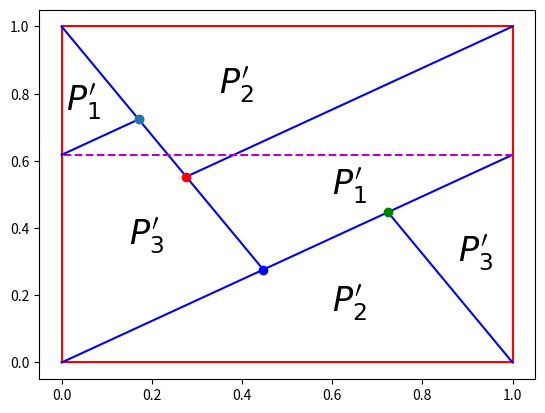

Generate this figure with matplotlib: (Note: this script raises an exception after producing the figure.)
import time
import pickle
import numpy as np
import matplotlib.pyplot as plt

A = np.array([[1,1], [1,0]])

def phi(x: np.array) -> np.array:
    x_new = np.dot(A, x) % 1
    return x_new

# get eigenvalues and right eigenvectors, i.e. transposed eigenvectors
eig_vals, eig_vects = np.linalg.eig(A)
# retrieve eigenvectors from right eigenvectors
eig_vects = np.transpose(eig_vects)

print(f"Eigenvalues: {eig_vals}")

print(f"Eigenvectors: {eig_vects}")

def is_hyperbolic(eig_vals: np.array) -> bool:
    contr_seg = any(np.abs(eig_val) < 1 for eig_val in eig_vals)
    exp_seg = any(np.abs(eig_val) > 1 for eig_val in eig_vals)

    return contr_seg and exp_seg

system_hyperbolic = is_hyperbolic(eig_vals)
print(f"Dynamic system is hyperbolic: {system_hyperbolic}")

def is_invertible(A: np.array) -> bool:
    return np.abs(np.linalg.det(A)) == 1

system_invertible = is_invertible(A)
print(f"Dynamic system is invertble: {system_invertible}")

def expanding_segments(eig_vals: np.array, eig_vects: np.array) -> np.array:
    exp_eig_spaces_msk = np.abs(eig_vals) > 1
    print(exp_eig_spaces_msk)
    return eig_vects[exp_eig_spaces_msk]

def contracting_segments(eig_vals: np.array, eig_vects: np.array) -> np.array:
    exp_eig_spaces_msk = np.abs(eig_vals) < 1
    print(exp_eig_spaces_msk)
    return eig_vects[exp_eig_spaces_msk]

contr_segs = contracting_segments(eig_vals, eig_vects)
print(f"Contracting segments: {contr_segs}")

exp_segs = expanding_segments(eig_vals, eig_vects)
print(f"Expanding segments: {exp_segs}")

def q(x: np.array) -> np.array:
    return x % 1

# sample point in R^2 between -10 and 10
x = np.random.uniform(low=-10, high=10, size=2)

# apply system's dynamics A in plane, then push down to torus by q
plane_dynamics_result = q(np.dot(A, x))
print(f"Next point on torus: {plane_dynamics_result}")

# push down point to torus, then apply system's dynamics phi on torus
torus_dynamics_result = phi(q(x))
print(f"Next point on torus: {torus_dynamics_result}")

if np.all(plane_dynamics_result == torus_dynamics_result):
    print(f"System dynamics in plane and on torus commute by q!")
else:
    print(f"System dynamics in plane and on torus do not commute by q!")

def perp(a) :
    b = np.empty_like(a)
    b[0] = -a[1]
    b[1] = a[0]
    return b

# line segment a given by endpoints a1, a2
# line segment b given by endpoints b1, b2
def seg_intersect(a, b) :
    a1, a2 = a
    b1, b2 = b

    da = a2 - a1
    db = b2 - b1
    dp = a1 - b1
    dap = perp(da)
    denom = np.dot(dap, db)
    num = np.dot(dap, dp)

    return (num / denom.astype(float))*db + b1

eig_vals_ratio = np.abs(eig_vals[0] / eig_vals[1])
print(f"Ratio of first to second eigenvalue {eig_vals_ratio}")

v1 = eig_vects[0]
v2 = eig_vects[1]

u1 = np.array([0,0])
u2 = np.array([0,1])
u3 = np.array([1,1])
u4 = np.array([1,0])

lu1 = np.array([[0,0], [0,1]])
lu2 = np.array([[0,1], [1,1]])
lu3 = np.array([[1,1], [1,0]])
lu4 = np.array([[1,0], [0,0]])

p1 = u1 + (1/v1[0]) * v1
p2 = u2 - (1/v2[1]) * v2
p3 = u3 - (1/v1[0]) * v1
p4 = u4 + (1/v2[1]) * v2

l_00 = np.array([u1, p1])
l_01 = np.array([u2, p2])
l_10 = np.array([u4, p4])
l_11 = np.array([u3, p3])

P1a = seg_intersect(l_00, l_01)
P1b = seg_intersect(l_01, l_11)

P3a = seg_intersect(l_10, l_00)

symm_helper_x = seg_intersect(lu3, l_00)
symm_helper_y = q(symm_helper_x)
symm_helper_l00 = np.array([symm_helper_x, symm_helper_y])

p1_symm = symm_helper_y + v1
l_00_symm_extension = np.array([symm_helper_y, p1_symm])
P3b = seg_intersect(l_00_symm_extension, l_01)
l_00_symm_extension = np.array([symm_helper_y, P3b])

l_00 = np.array([u1, p1])
l_01 = np.array([u2, P1a])
l_10 = np.array([u4, P3a])
l_11 = np.array([u3, P1b])

# plot unit square
plt.plot(lu1[:, 0], lu1[:, 1], "r-")
plt.plot(lu2[:, 0], lu2[:, 1], "r-")
plt.plot(lu3[:, 0], lu3[:, 1], "r-")
plt.plot(lu4[:, 0], lu4[:, 1], "r-")

# step 1: plot l_00 in expanding direction 
plt.plot(l_00[:, 0], l_00[:, 1], "b-")

# step 2: plot l_01 and l_10 in contracting directions
plt.plot(l_01[:, 0], l_01[:, 1], "b-")
plt.plot(l_10[:, 0], l_10[:, 1], "b-")

# step 3: plot l_11 in expanding direction
plt.plot(l_11[:, 0], l_11[:, 1], "b-")

# step 4: plot symmetric extension of l_00 line
plt.plot(symm_helper_l00[:, 0], symm_helper_l00[:, 1], "m--")
plt.plot(l_00_symm_extension[:, 0], l_00_symm_extension[:, 1], "b-")

# plot intersection points
plt.plot(P1a[0], P1a[1], "bo")
plt.plot(P1b[0], P1b[1], "ro")
plt.plot(P3a[0], P3a[1], "go")
plt.plot(P3b[0], P3b[1], "yo")
plt.plot(*phi(P3a), "o")

#annotate plot
plt.text(0.01, 0.75, "$P_1'$", fontsize=24)
plt.text(0.6, 0.5, "$P_1'$", fontsize=24)

plt.text(0.35, 0.8, "$P_2'$", fontsize=24)
plt.text(0.6, 0.15, "$P_2'$", fontsize=24)

plt.text(0.15, 0.35, "$P_3'$", fontsize=24)
plt.text(0.88, 0.3, "$P_3'$", fontsize=24)

plt.savefig("results/partitions/constructed-torus-markov-partition-4.png", dpi=600)

plt.show()

phi(P1a)

# plot unit square
plt.plot(lu1[:, 0], lu1[:, 1], "r-")
plt.plot(lu2[:, 0], lu2[:, 1], "r-")
plt.plot(lu3[:, 0], lu3[:, 1], "r-")
plt.plot(lu4[:, 0], lu4[:, 1], "r-")

x,y = np.meshgrid(np.linspace(0,0.95,20),np.linspace(0,0.95,20))

u = []
v = []

for i in np.linspace(0,0.95,20):
    for j in np.linspace(0,0.95,20):
        a, b = phi(np.array([i,j]))
        u.append(a)
        v.append(b)

plt.quiver(x,y,u,v)
plt.show()

# plot unit square
plt.plot(lu1[:, 0], lu1[:, 1], "r-")
plt.plot(lu2[:, 0], lu2[:, 1], "r-")
plt.plot(lu3[:, 0], lu3[:, 1], "r-")
plt.plot(lu4[:, 0], lu4[:, 1], "r-")

plt.plot([0, 1], [1/3, 1/3], "b-")
plt.plot([0, 1], [2/3, 2/3], "b-")

plt.savefig("results/partitions/partition-baseline-4.png", dpi=600)

plt.show()

P1c = u4 + l_00_symm_extension[1] + u1
P2a = u3 + P3a - u4
P3c = P3a - u4 + u1

# glue together the splitted rectangles over the unit square by identifying edges with each other
P1 = np.array([P1a, P1b, u3, P1c, P1a])
P2 = np.array([P1b, u2, P2a, u3, P1b])
P3 = np.array([u1, P1a, P3b, P3c, u1])

P = [P1, P2, P3]

for Pi in P:
    for k in range(Pi.shape[0]-1):
        plt.plot(Pi[k:k+2, 0], Pi[k:k+2, 1], "b-")

#annotate plot
plt.text(0.7, 0.6, "$P_1$", fontsize=24)
plt.text(0.4, 0.9, "$P_2$", fontsize=24)
plt.text(0.0, 0.35, "$P_3$", fontsize=24)

plt.savefig("results/partitions/constructed-plane-markov-partition.png", dpi=600)

plt.show()

P1_phi = np.array([np.dot(A,P1a), np.dot(A,P1b), np.dot(A,u3), np.dot(A,P3b)+np.array([1,1]), np.dot(A,P1a)]) - np.array([1,0])

for Pi in P:
    for k in range(Pi.shape[0]-1):
        plt.plot(Pi[k:k+2, 0], Pi[k:k+2, 1], "b-")


plt.fill(P1_phi[:,0], P1_phi[:,1], "gray", alpha=0.3)

#annotate plot
plt.text(0.7, 0.6, "$P_1$", fontsize=24)
plt.text(0.4, 1.05, "$P_2$", fontsize=24)
plt.text(0.05, 0.2, "$P_3$", fontsize=24)

plt.text(0.25, 0.65, "$\phi(P_1)$", fontsize=22, rotation=20)

plt.savefig("results/partitions/constructed-plane-markov-partition-phi-P1.png", dpi=600)

plt.show()

P2_phi = np.array([np.dot(A, P1b)-np.array([1,0]), np.dot(A,u1), np.dot(A,P3a), np.dot(A,u4)])
P3_phi = np.array([np.dot(A, u1)+np.array([0,1]), np.dot(A, P3a)-np.array([1,0]), np.dot(A, P3b)+np.array([0,1]), np.dot(A, P1a)+np.array([0,1]), np.dot(A, u1)+np.array([0,1])])

for Pi in P:
    for k in range(Pi.shape[0]-1):
        plt.plot(Pi[k:k+2, 0], Pi[k:k+2, 1], "b-")


plt.fill(P2_phi[:,0], P2_phi[:,1], "gray", alpha=0.3)
plt.fill(P3_phi[:, 0], P3_phi[:, 1], "gray", alpha=0.3)

#annotate plot
plt.text(0.9, 0.7, "$P_1$", fontsize=24)
plt.text(0.4, 0.75, "$P_2$", fontsize=24)
plt.text(-0.05, 0.45, "$P_3$", fontsize=24)

plt.text(0.5, 0.5, "$\phi(P_2)$", fontsize=22, rotation=20)
plt.text(0.25, 0.95, "$\phi(P_3)$", fontsize=22, rotation=20)

plt.savefig("results/partitions/constructed-plane-markov-partition-phi-P2-P3.png", dpi=600)

plt.show()

u1 = np.array([0,0])
u2 = np.array([0,1])
u3 = np.array([1,1])
u4 = np.array([1,0])

lu1 = np.array([[0,0], [0,1]])
lu2 = np.array([[0,1], [1,1]])
lu3 = np.array([[1,1], [1,0]])
lu4 = np.array([[1,0], [0,0]])

p1 = u1 + (1/v1[0]) * v1
p2 = u2 - (1/v2[1]) * v2
p3 = u3 - (1/v1[0]) * v1
p4 = u4 + (1/v2[1]) * v2

l_00 = np.array([u1, p1])
l_01 = np.array([u2, p2])
l_10 = np.array([u4, p4])
l_11 = np.array([u3, p3])

P1a = seg_intersect(l_11, l_01)
P1b = seg_intersect(l_10, l_00)

P3a = seg_intersect(l_10, l_11)

symm_helper_x = seg_intersect(lu1, l_11)
symm_helper_y = symm_helper_x + np.array([1,0])
symm_helper_l11 = np.array([symm_helper_x, symm_helper_y])

p1_symm = symm_helper_y + v1
l_11_symm_extension = np.array([symm_helper_y, p1_symm])
P3b = seg_intersect(l_11_symm_extension, l_10)
l_11_symm_extension = np.array([symm_helper_y, P3b])

l_00 = np.array([u1, P1b])
l_01 = np.array([u2, P1a])
l_10 = np.array([u4, P3a])
l_11 = np.array([u3, p3])

# plot unit square
plt.plot(lu1[:, 0], lu1[:, 1], "r-")
plt.plot(lu2[:, 0], lu2[:, 1], "r-")
plt.plot(lu3[:, 0], lu3[:, 1], "r-")
plt.plot(lu4[:, 0], lu4[:, 1], "r-")

# step 1: plot l_11 in expanding direction
plt.plot(l_11[:, 0], l_11[:, 1], "b-")

# step 2: plot l_01 and l_10 in contracting directions
plt.plot(l_01[:, 0], l_01[:, 1], "b-")
plt.plot(l_10[:, 0], l_10[:, 1], "b-")

# step 3: plot l_00 in expanding direction 
plt.plot(l_00[:, 0], l_00[:, 1], "b-")

# step 4: plot symmetric extension of l_11 line
plt.plot(symm_helper_l11[:, 0], symm_helper_l11[:, 1], "m--")
plt.plot(l_11_symm_extension[:, 0], l_11_symm_extension[:, 1], "b-")

# plot intersection points
plt.plot(P1a[0], P1a[1], "bo")
plt.plot(P1b[0], P1b[1], "ro")
plt.plot(P3a[0], P3a[1], "go")
plt.plot(P3b[0], P3b[1], "yo")

#annotate plot
plt.text(0.3, 0.4, "$P_1'$", fontsize=24)
plt.text(0.9, 0.2, "$P_1'$", fontsize=24)

plt.text(0.35, 0.8, "$P_2'$", fontsize=24)
plt.text(0.6, 0.15, "$P_2'$", fontsize=24)

plt.text(0.03, 0.6, "$P_3'$", fontsize=24)
plt.text(0.8, 0.6, "$P_3'$", fontsize=24)

plt.savefig("results/partitions/constructed-torus-markov-partition-mirrored.png", dpi=600)

plt.show()

P1c = u1 - l_00_symm_extension[1]
P2a = u3 + P3a - u4
P3c = P3a - u4 + u1

# glue together the splitted rectangles over the unit square by identifying edges with each other
P1 = np.array([P3a, P1b, u1, P3b - u4, P3a])
P2 = np.array([u1, P1b, u4, P1a - u2, u1])
P3 = np.array([P3a, u3, u4+P1a, P3b, P3a])

P = [P1, P2, P3]

for Pi in P:
    for k in range(Pi.shape[0]-1):
        plt.plot(Pi[k:k+2, 0], Pi[k:k+2, 1], "b-")

#annotate plot
plt.text(0.2, 0.3, "$P_1$", fontsize=24)
plt.text(0.4, -0.1, "$P_2$", fontsize=24)
plt.text(0.85, 0.6, "$P_3$", fontsize=24)

plt.savefig("results/partitions/constructed-plane-markov-partition-mirrored.png", dpi=600)
        
plt.show()

P1_phi = np.array([np.dot(A,P3a), np.dot(A,P1b), np.dot(A,u1), np.dot(A, P3b) - np.array([1,1]), np.dot(A,P3a)])

for Pi in P:
    for k in range(Pi.shape[0]-1):
        plt.plot(Pi[k:k+2, 0], Pi[k:k+2, 1], "b-")

plt.fill(P1_phi[:,0], P1_phi[:,1], "gray", alpha=0.3)

#annotate plot
plt.text(0.2, 0.3, "$P_1$", fontsize=24)
plt.text(0.4, -0.2, "$P_2$", fontsize=24)
plt.text(0.85, 0.7, "$P_3$", fontsize=24)

plt.text(0.4, 0.1, "$\phi(P_1)$", fontsize=22, rotation=20)

plt.savefig("results/partitions/constructed-plane-markov-partition-mirrored-phi-P1.png", dpi=600)

plt.show()

P2_phi = np.array([np.dot(A,P1a)-np.array([1,0]), np.dot(A,u2)-np.array([1,0]), np.dot(A,P1b), np.dot(A, u4), np.dot(A,P1a)-np.array([1,0])])
P3_phi = np.array([np.dot(A, P3b)-np.array([1,1]), np.dot(A,P3a)-np.array([1,1]), np.dot(A,u2), np.dot(A,P1a), np.dot(A,P3b)-np.array([1,1])])

for Pi in P:
    for k in range(Pi.shape[0]-1):
        plt.plot(Pi[k:k+2, 0], Pi[k:k+2, 1], "b-")

plt.fill(P2_phi[:,0], P2_phi[:,1], "gray", alpha=0.3)
plt.fill(P3_phi[:,0], P3_phi[:,1], "gray", alpha=0.3)

#annotate plot
plt.text(0.0, 0.2, "$P_1$", fontsize=24)
plt.text(0.2, -0.05, "$P_2$", fontsize=24)
plt.text(0.85, 0.5, "$P_3$", fontsize=24)

plt.text(0.3, 0.4, "$\phi(P_2)$", fontsize=22, rotation=20)
plt.text(0.4, -0.2, "$\phi(P_3)$", fontsize=22, rotation=20)

plt.savefig("results/partitions/constructed-plane-markov-partition-mirrored-phi-P2-P3.png", dpi=600)

plt.show()

u1 = np.array([0,0])
u2 = np.array([0,1])
u3 = np.array([1,1])
u4 = np.array([1,0])

lu1 = np.array([[0,0], [0,1]])
lu2 = np.array([[0,1], [1,1]])
lu3 = np.array([[1,1], [1,0]])
lu4 = np.array([[1,0], [0,0]])

p1 = u1 + (1/v1[0]) * v1
p2 = u2 - (1/v2[1]) * v2
p3 = u3 - (1/v1[0]) * v1
p4 = u4 + (1/v2[1]) * v2

l_00 = np.array([u1, p1])
l_01 = np.array([u2, p2])
l_10 = np.array([u4, p4])
l_11 = np.array([u3, p3])

P1a = seg_intersect(l_00, l_01)
P1b = seg_intersect(l_10, l_00)

P3a = seg_intersect(l_10, l_11)

symm_helper_x = seg_intersect(lu2, l_10)
symm_helper_y = symm_helper_x - np.array([0,1])
symm_helper_l11 = np.array([symm_helper_x, symm_helper_y])

p1_symm = symm_helper_y + v2
l_10_symm_extension = np.array([symm_helper_y, p1_symm])
P3b = seg_intersect(l_10_symm_extension, l_00)
l_10_symm_extension = np.array([symm_helper_y, P3b])

l_00 = np.array([u1, P1b])
l_01 = np.array([u2, P1a])
l_10 = np.array([u4, p4])
l_11 = np.array([u3, P3a])

# plot unit square
plt.plot(lu1[:, 0], lu1[:, 1], "r-")
plt.plot(lu2[:, 0], lu2[:, 1], "r-")
plt.plot(lu3[:, 0], lu3[:, 1], "r-")
plt.plot(lu4[:, 0], lu4[:, 1], "r-")

# step 1: plot l_10 in contracting direction
plt.plot(l_10[:, 0], l_10[:, 1], "b-")

# step 2: plot l_00 and l_11 in expanding directions
plt.plot(l_00[:, 0], l_00[:, 1], "b-")
plt.plot(l_11[:, 0], l_11[:, 1], "b-")

# step 3: plot l_01 in contracting direction 
plt.plot(l_01[:, 0], l_01[:, 1], "b-")

# step 4: plot symmetric extension of l_01 line
plt.plot(symm_helper_l11[:, 0], symm_helper_l11[:, 1], "m--")
plt.plot(l_10_symm_extension[:, 0], l_10_symm_extension[:, 1], "b-")

# plot intersection points
plt.plot(P1a[0], P1a[1], "bo")
plt.plot(P1b[0], P1b[1], "ro")
plt.plot(P3a[0], P3a[1], "go")
plt.plot(P3b[0], P3b[1], "yo")

#annotate plot
plt.text(0.3, 0.7, "$P_1'$", fontsize=24)
plt.text(0.2, 0.035, "$P_1'$", fontsize=24)

plt.text(0.1, 0.4, "$P_2'$", fontsize=24)
plt.text(0.8, 0.6, "$P_2'$", fontsize=24)

plt.text(0.55, 0.85, "$P_3'$", fontsize=24)
plt.text(0.6, 0.15, "$P_3'$", fontsize=24)

plt.savefig("results/partitions/constructed-torus-markov-partition-stable-first.png", dpi=600)

plt.show()

# glue together the splitted rectangles over the unit square by identifying edges with each other
P1 = np.array([u2, P3b+np.array([0,1]), P1b, P1a, u2])
P2 = np.array([P3a, u3, P1a+np.array([1,0]), u4, P3a])
P3 = np.array([P3a, P3b+np.array([0,1]), P1b+np.array([0,1]), u3, P3a])

P = [P1, P2, P3]

for Pi in P:
    for k in range(Pi.shape[0]-1):
        plt.plot(Pi[k:k+2, 0], Pi[k:k+2, 1], "b-")

#annotate plot
plt.text(0.3, 0.7, "$P_1$", fontsize=24)
plt.text(0.9, 0.5, "$P_2$", fontsize=24)
plt.text(0.55, 1.05, "$P_3$", fontsize=24)

plt.savefig("results/partitions/constructed-plane-markov-partition-stable-first.png", dpi=600)

plt.show()

P1_phi = np.array([phi(P1a), u4, phi(P3b)+np.array([1,0]), phi(P1b)+np.array([1,0]), phi(P1a)])
P2_phi = np.array([phi(u1)+np.array([1,1]), phi(P3a), phi(u3)+np.array([0,1]), phi(P1a)+np.array([0,1]), phi(u1)+np.array([1,1])])
P3_phi = np.array([phi(P3b), phi(P1b)+np.array([1,0]), phi(u4)+np.array([1,1]), phi(P3a), phi(P3b)])

for Pi in P:
    for k in range(Pi.shape[0]-1):
        plt.plot(Pi[k:k+2, 0], Pi[k:k+2, 1], "b-")

plt.fill(P1_phi[:,0], P1_phi[:,1], "gray", alpha=0.3)
plt.fill(P2_phi[:,0], P2_phi[:,1], "gray", alpha=0.3)

#annotate plot
plt.text(0.45, 0.45, "$P_1$", fontsize=24)
plt.text(0.9, 0.7, "$P_2$", fontsize=24)
plt.text(0.7, 1.05, "$P_3$", fontsize=24)

plt.text(0.95, 0.25, "$\phi(P_1)$", fontsize=22, rotation=20)
plt.text(0.1, 0.8, "$\phi(P_2)$", fontsize=22, rotation=20)

plt.savefig("results/partitions/constructed-plane-markov-partition-stable-first-phi-P1P2.png", dpi=600)

plt.show()

for Pi in P:
    for k in range(Pi.shape[0]-1):
        plt.plot(Pi[k:k+2, 0], Pi[k:k+2, 1], "b-")

plt.fill(P3_phi[:,0], P3_phi[:,1], "gray", alpha=0.3)

#annotate plot
plt.text(0.2, 0.8, "$P_1$", fontsize=24)
plt.text(1.0, 0.3, "$P_2$", fontsize=24)
plt.text(0.55, 1.05, "$P_3$", fontsize=24)

plt.text(0.7, 0.6, "$\phi(P_3)$", fontsize=22, rotation=20)

plt.savefig("results/partitions/constructed-plane-markov-partition-stable-first-phi-P3.png", dpi=600)

plt.show()